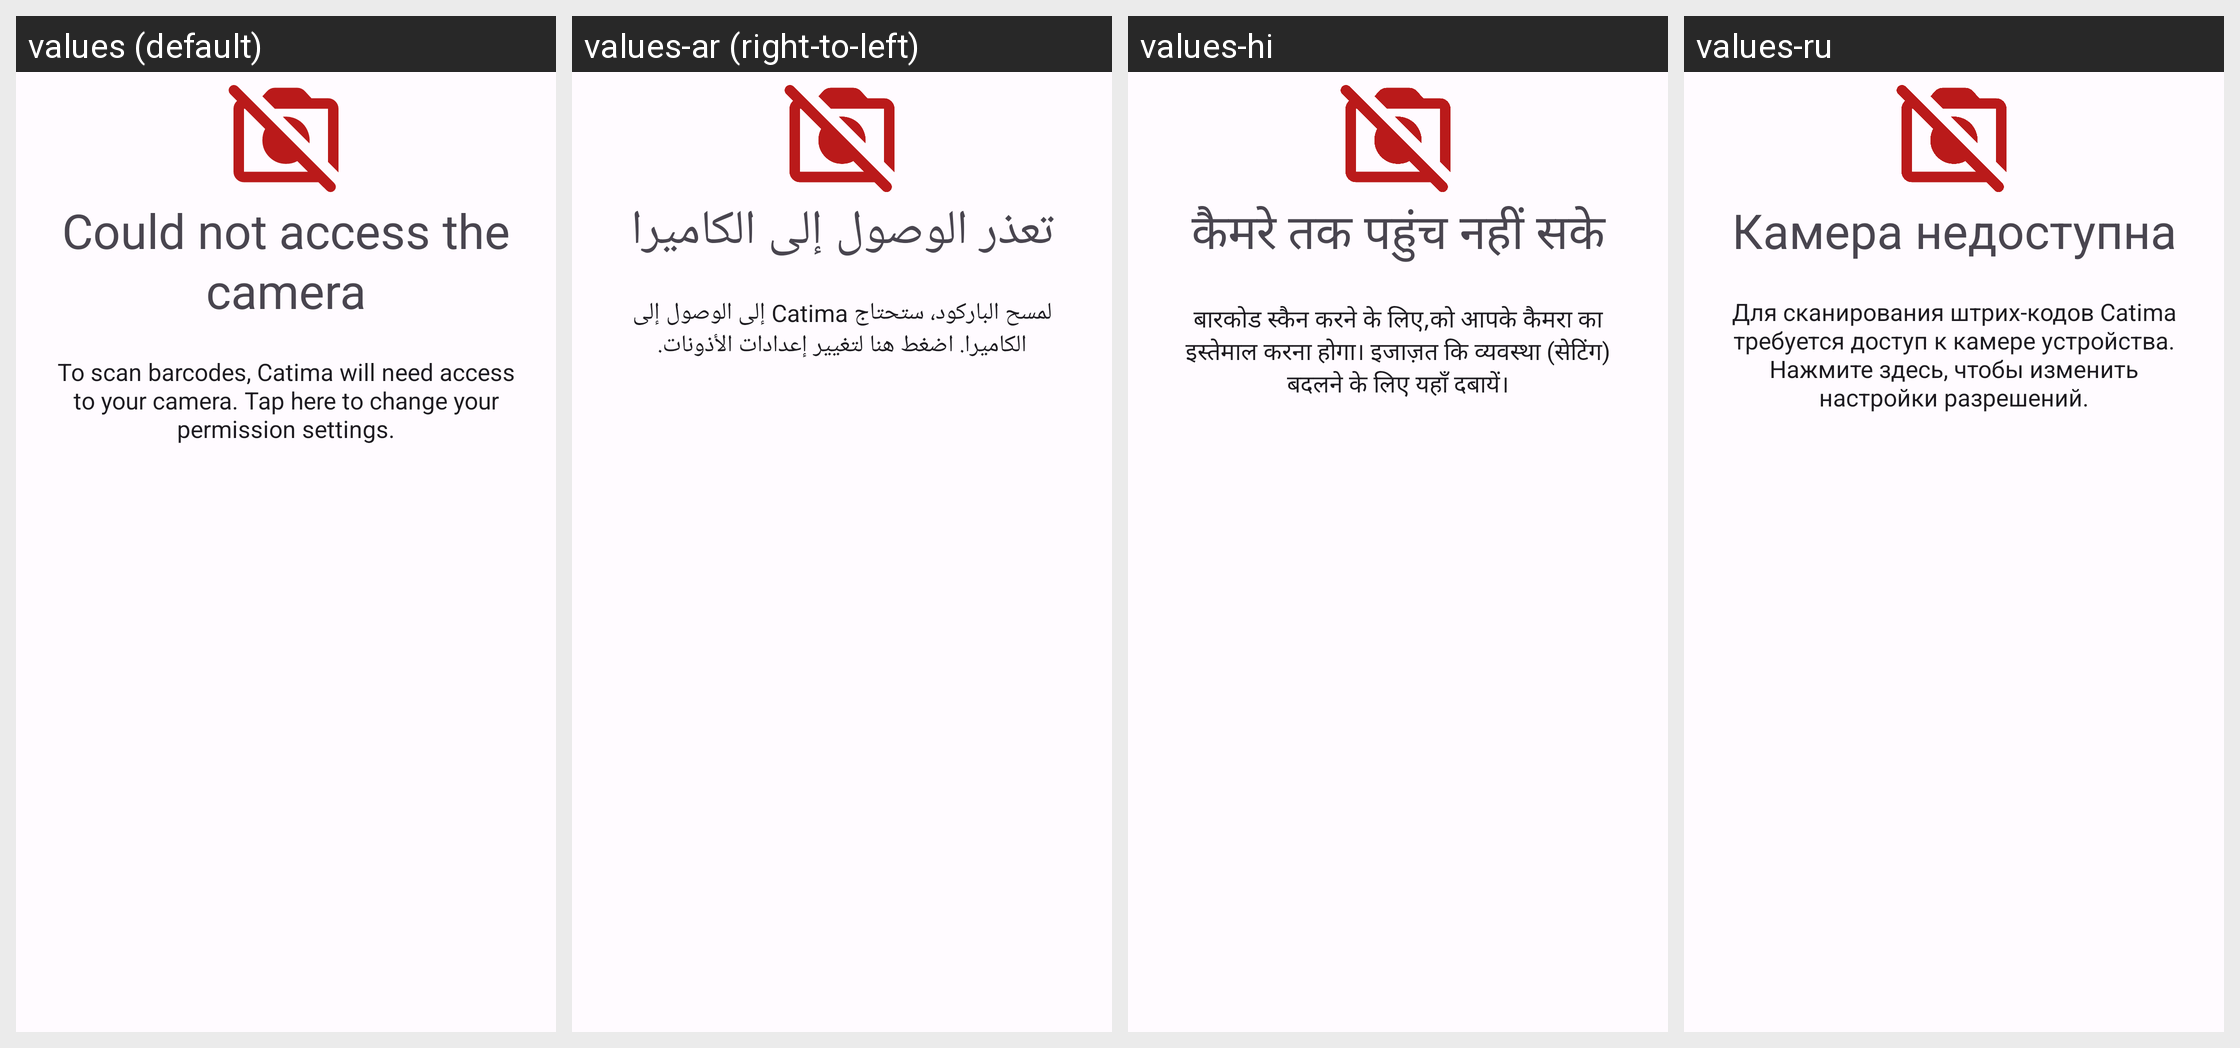

Translations of the strings shown on this Android screen, per locale in the grid:
Android screen res/layout/camera_permission_failed_layout.xml rendered under 4 locales, left to right: values (default), values-ar (right-to-left), values-hi, values-ru. Device: Nexus 5 (rendered at 1080×1920; each locale shown at half size, 540×960, under a caption strip naming it); theme AppTheme.
Other locales in the repository, not shown: values-bg, values-bn-rIN, values-ca, values-cs, values-de, values-el-rGR, values-eo, values-es, values-fi, values-fr, values-hr, values-hu, values-in-rID, values-it, values-ja, values-lt, values-lv, values-nb-rNO, values-nl, values-pl, values-pt, values-pt-rPT, values-sk, values-sl, values-sv, values-tr, values-uk, values-zh-rCN, values-zh-rTW.
Strings drawn on this screen, with the default value and each locale's value (text and hints the layout hard-codes, and strings that could not be matched under every locale, appear in the picture but are not listed):

cameraPermissionDeniedTitle
  values: Could not access the camera
  values-ar: تعذر الوصول إلى الكاميرا
  values-hi: कैमरे तक पहुंच नहीं सके
  values-ru: Камера недоступна

noCameraPermissionDirectToSystemSetting
  values: To scan barcodes, Catima will need access to your camera. Tap here to change your permission settings.
  values-ar: لمسح الباركود، ستحتاج Catima إلى الوصول إلى الكاميرا. اضغط هنا لتغيير إعدادات الأذونات.
  values-hi: बारकोड स्कैन करने के लिए,को आपके कैमरा का इस्तेमाल करना होगा। इजाज़त कि व्यवस्था (सेटिंग) बदलने के लिए यहाँ दबायें।
  values-ru: Для сканирования штрих-кодов Catima требуется доступ к камере устройства. Нажмите здесь, чтобы изменить настройки разрешений.
